Dataset: Dataset_BUSI_with_GT (GitHub, sahn1998/breast_cancer_DL). Classes: benign, malignant.

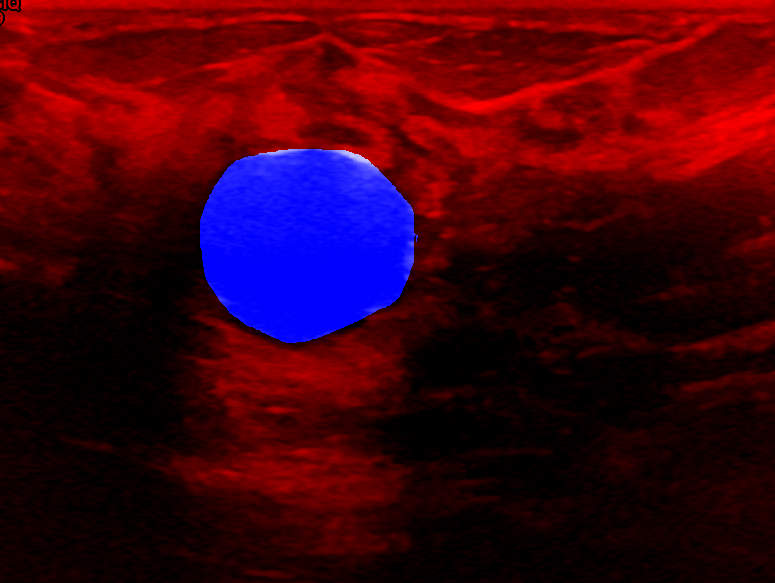
Label: benign

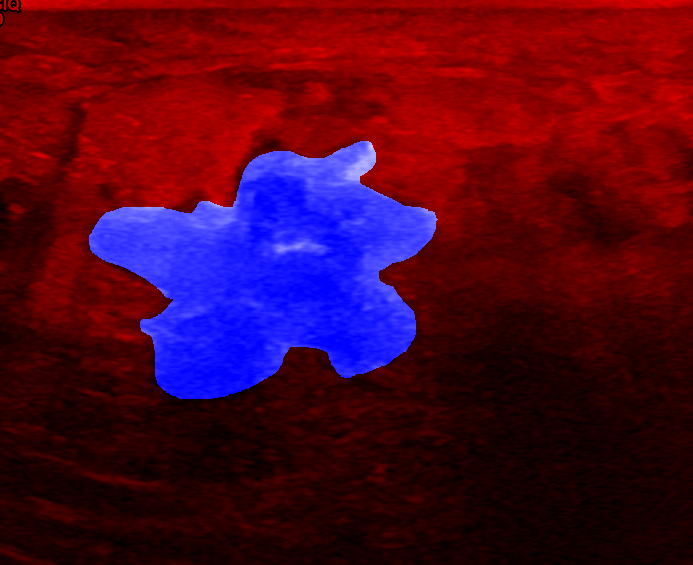
Label: malignant

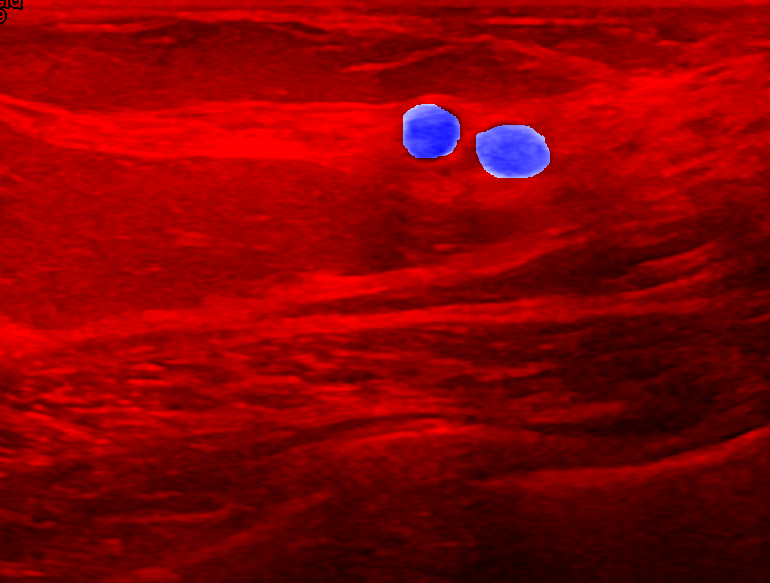
Label: benign

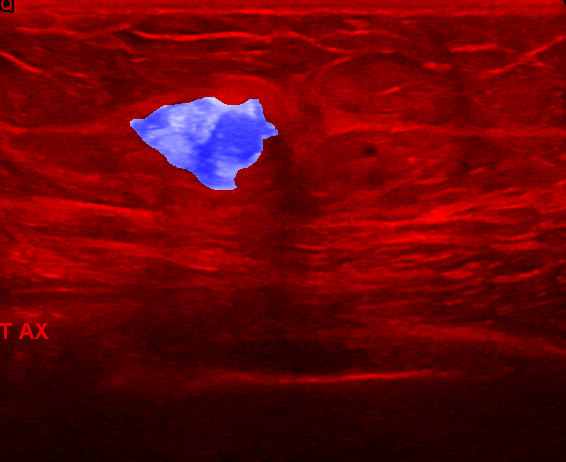
Label: malignant

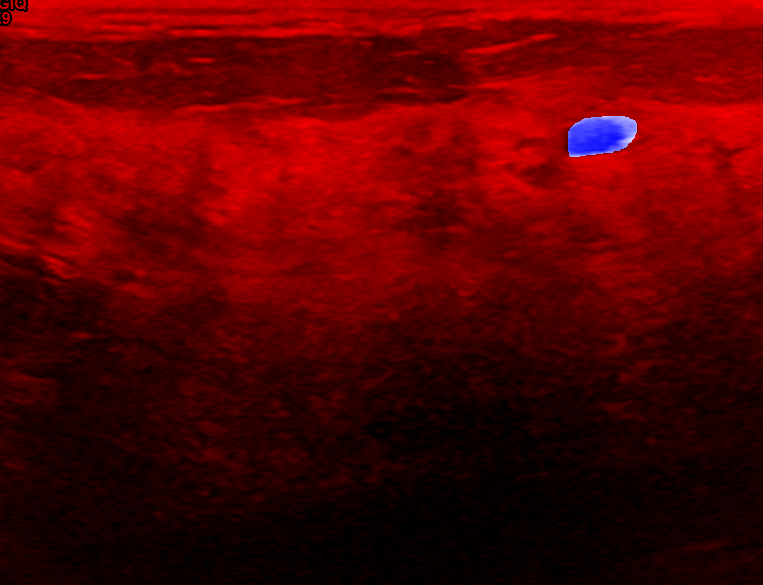
Label: benign

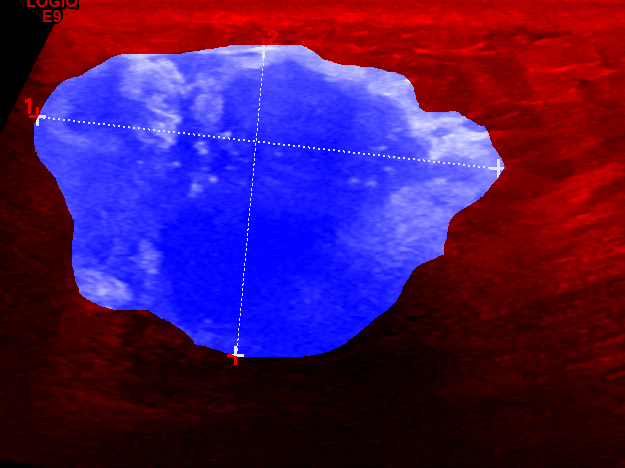
Label: malignant
